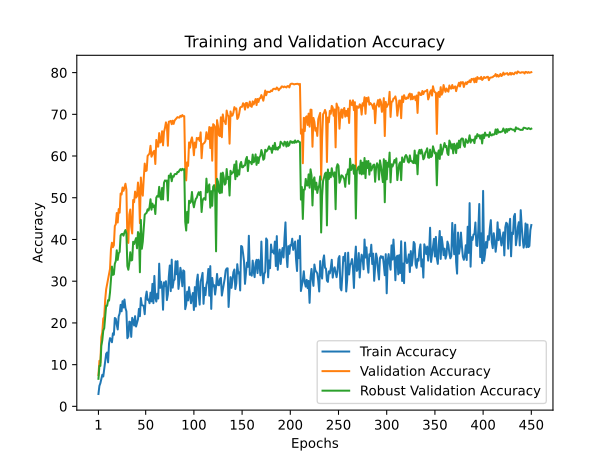

Data behind this chart, as committed beside it:
train_accuracy; train_loss; valid_accuracy; valid_loss; valid_accuracy_robust
2,9653; 4,5745; 7,5000; 4,2894; 6,6000
4,9213; 4,5121; 10,9200; 4,2574; 9,6895
5,5527; 4,5022; 10,4800; 4,3159; 9,6895
6,5253; 4,4909; 16,5700; 4,0672; 14,4947
7,5660; 4,4616; 17,7600; 3,9554; 15,8474
7,1600; 4,4861; 21,0400; 3,9442; 18,1526
8,9180; 4,4358; 21,4400; 3,9227; 18,7316
10,6987; 4,3836; 25,5700; 3,8878; 21,4632
12,5880; 4,3436; 28,0500; 3,6026; 24,1368
12,9140; 4,3326; 29,2900; 3,6478; 24,1000
10,5500; 4,4135; 30,6200; 3,6112; 25,4579
15,0833; 4,2669; 31,6500; 3,5992; 25,3474
16,3520; 4,2289; 32,9500; 3,3044; 27,3211
16,0320; 4,2895; 37,7200; 3,1666; 30,4789
15,3647; 4,2896; 39,2200; 3,6482; 33,5053
17,5027; 4,2346; 38,1400; 3,4811; 31,5105
17,1513; 4,2707; 38,6200; 3,6570; 31,6421
21,1867; 4,1699; 43,2200; 3,1446; 34,1737
20,9953; 4,1773; 43,6500; 3,0023; 34,8474
19,5180; 4,2128; 46,3400; 3,1913; 37,4105
18,4300; 4,2337; 44,0600; 3,3743; 35,1000
21,5607; 4,1279; 47,2900; 3,2044; 36,6842
22,2773; 4,1127; 46,4200; 3,1162; 37,0211
24,3267; 4,0835; 51,0100; 3,0858; 40,9737
22,7793; 4,0986; 50,7700; 3,0481; 41,2895
25,2093; 4,0649; 52,4600; 2,9162; 41,3316
23,7027; 4,1064; 51,6600; 3,1731; 40,9105
25,6053; 4,0323; 52,4400; 2,9775; 41,7158
23,5587; 4,0796; 53,3600; 2,9649; 42,2526
22,7640; 4,0817; 51,9400; 3,1802; 41,4263
16,3347; 4,2858; 39,7900; 3,3836; 33,6316
16,7933; 4,2609; 39,1700; 3,4335; 32,7421
20,3080; 4,1651; 45,9400; 3,0206; 34,2211
20,1840; 4,1598; 47,1900; 3,1352; 36,9421
16,6573; 4,2855; 43,0600; 3,2013; 34,9579
21,2200; 4,1282; 41,4400; 3,7157; 35,0789
20,4953; 4,1690; 49,4600; 3,1649; 39,4526
19,3800; 4,2142; 48,9300; 3,1667; 38,9105
21,6207; 4,1493; 51,4800; 3,0686; 39,6105
19,1327; 4,1757; 50,0400; 3,1024; 40,3316
20,0287; 4,1787; 50,3700; 2,6023; 37,8789
20,8620; 4,1819; 53,6500; 2,9363; 41,7789
23,3593; 4,0887; 51,8700; 3,3542; 41,2526
21,6000; 4,1574; 43,9200; 3,3007; 32,1421
25,9633; 4,0491; 54,8500; 3,0915; 44,6842
24,2640; 4,0714; 51,7100; 3,2139; 37,7737
24,1927; 4,0788; 50,5000; 2,9996; 39,4842
24,0567; 4,0821; 54,6700; 3,0564; 42,8579
22,0907; 4,1054; 58,1900; 2,7640; 45,9368
26,1393; 4,0237; 56,4000; 2,9016; 46,2000
27,5120; 4,0257; 56,5300; 2,9159; 46,4000
25,5180; 4,0148; 60,0200; 2,4877; 47,2316
25,6247; 4,0087; 60,3200; 2,5833; 46,9316
24,7207; 4,0768; 60,6100; 2,7550; 47,7737
27,2473; 3,9821; 62,4600; 2,5757; 49,6421
25,1553; 4,0909; 59,8400; 3,0575; 47,1316
29,3613; 3,9034; 60,3700; 3,0280; 48,5947
24,7307; 4,0785; 61,0600; 2,6833; 47,7684
31,2600; 3,8905; 61,2500; 2,6372; 48,1526
26,0653; 4,0336; 58,0900; 2,8334; 46,1000
... 390 more rows
